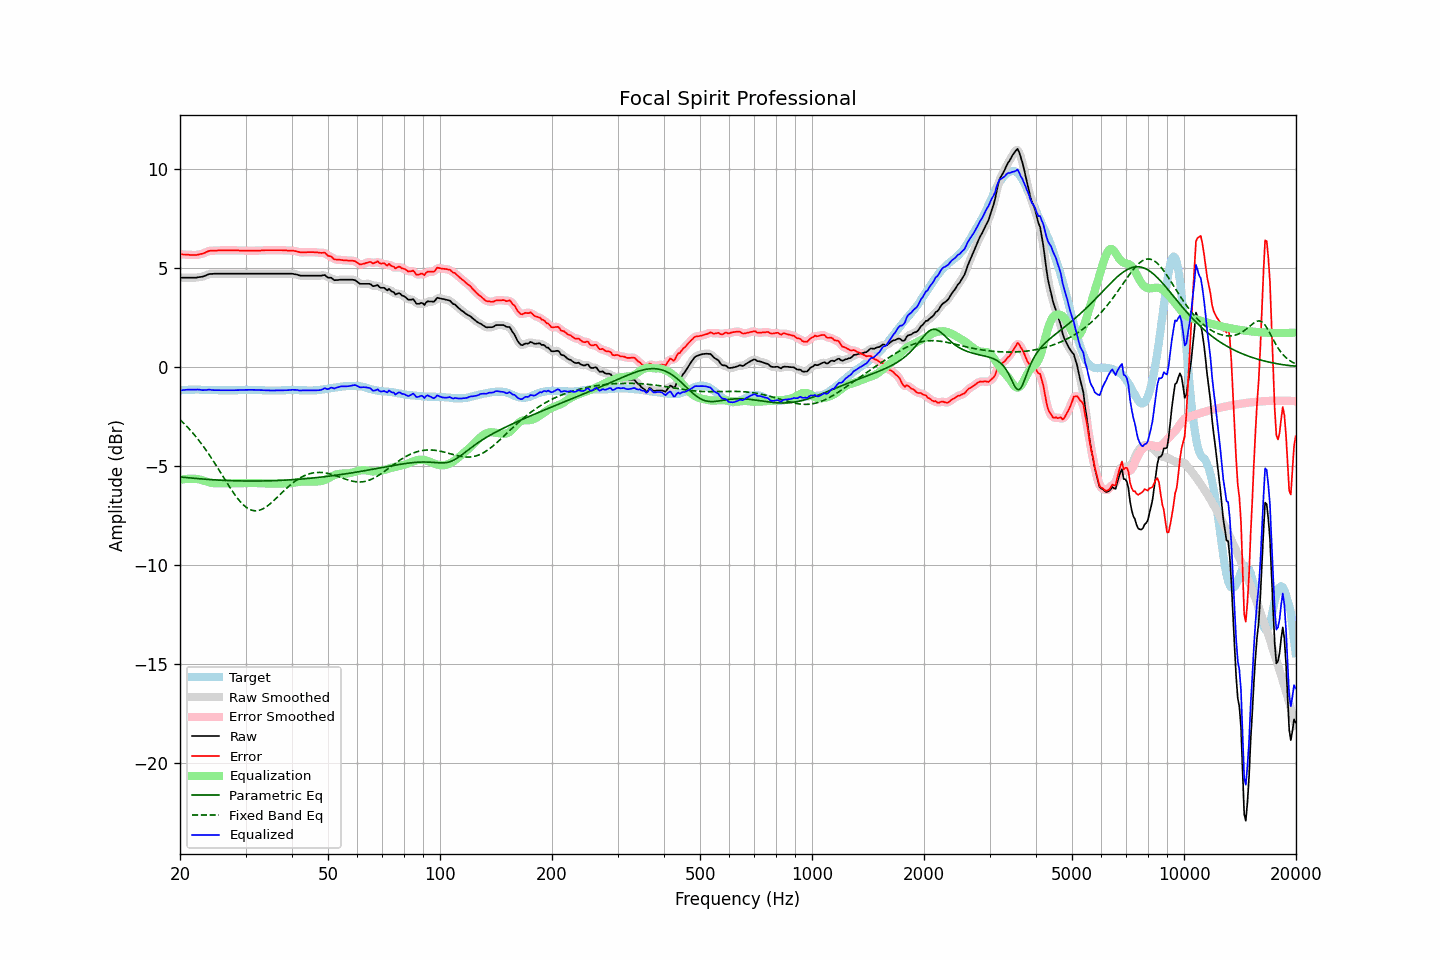

The table this chart was drawn from, first rows:
frequency, raw, error, smoothed, error_smoothed, equalization, parametric_eq, fixed_band_eq, equalized_raw, equalized_smoothed, target
20.00, 4.50, 5.69, 4.50, 5.69, -5.70, -5.56, -2.67, -1.20, -1.20, -1.19
20.20, 4.50, 5.68, 4.50, 5.68, -5.69, -5.57, -2.74, -1.18, -1.18, -1.18
20.40, 4.50, 5.67, 4.50, 5.68, -5.68, -5.58, -2.82, -1.17, -1.17, -1.17
20.61, 4.50, 5.67, 4.50, 5.67, -5.67, -5.58, -2.90, -1.16, -1.16, -1.17
20.81, 4.50, 5.66, 4.50, 5.67, -5.66, -5.59, -2.99, -1.16, -1.16, -1.16
21.02, 4.50, 5.66, 4.50, 5.66, -5.65, -5.60, -3.07, -1.15, -1.15, -1.16
21.23, 4.50, 5.65, 4.50, 5.66, -5.65, -5.61, -3.16, -1.15, -1.15, -1.15
21.44, 4.50, 5.65, 4.50, 5.66, -5.65, -5.62, -3.25, -1.15, -1.15, -1.15
21.66, 4.50, 5.65, 4.50, 5.65, -5.65, -5.62, -3.34, -1.15, -1.15, -1.15
21.87, 4.50, 5.65, 4.50, 5.65, -5.65, -5.63, -3.44, -1.15, -1.15, -1.15
22.09, 4.50, 5.64, 4.51, 5.65, -5.66, -5.64, -3.54, -1.15, -1.15, -1.14
22.31, 4.52, 5.66, 4.52, 5.66, -5.67, -5.64, -3.64, -1.14, -1.15, -1.14
22.54, 4.53, 5.68, 4.53, 5.68, -5.68, -5.65, -3.74, -1.15, -1.15, -1.15
22.76, 4.54, 5.70, 4.54, 5.70, -5.70, -5.66, -3.85, -1.16, -1.16, -1.16
22.99, 4.55, 5.71, 4.56, 5.72, -5.73, -5.66, -3.96, -1.18, -1.17, -1.16
23.22, 4.58, 5.74, 4.58, 5.75, -5.76, -5.67, -4.07, -1.17, -1.17, -1.16
23.45, 4.61, 5.78, 4.62, 5.78, -5.78, -5.68, -4.18, -1.17, -1.17, -1.17
23.69, 4.65, 5.82, 4.65, 5.82, -5.81, -5.68, -4.30, -1.16, -1.16, -1.17
23.92, 4.68, 5.85, 4.68, 5.85, -5.83, -5.69, -4.42, -1.15, -1.15, -1.17
24.16, 4.69, 5.86, 4.69, 5.86, -5.85, -5.69, -4.54, -1.16, -1.16, -1.17
24.40, 4.69, 5.86, 4.70, 5.87, -5.86, -5.70, -4.66, -1.17, -1.17, -1.17
24.65, 4.70, 5.87, 4.70, 5.87, -5.88, -5.70, -4.79, -1.17, -1.17, -1.17
24.89, 4.70, 5.87, 4.70, 5.87, -5.88, -5.71, -4.92, -1.18, -1.18, -1.17
25.14, 4.70, 5.87, 4.70, 5.88, -5.88, -5.71, -5.04, -1.18, -1.18, -1.17
25.39, 4.70, 5.88, 4.70, 5.88, -5.88, -5.72, -5.17, -1.18, -1.18, -1.18
25.65, 4.70, 5.88, 4.70, 5.88, -5.88, -5.72, -5.30, -1.18, -1.18, -1.18
25.91, 4.70, 5.88, 4.70, 5.88, -5.88, -5.73, -5.44, -1.18, -1.18, -1.18
26.16, 4.70, 5.88, 4.70, 5.88, -5.88, -5.73, -5.57, -1.18, -1.18, -1.18
26.43, 4.70, 5.88, 4.70, 5.88, -5.88, -5.74, -5.70, -1.18, -1.18, -1.18
26.69, 4.70, 5.88, 4.70, 5.88, -5.88, -5.74, -5.83, -1.18, -1.18, -1.18
26.96, 4.70, 5.88, 4.70, 5.88, -5.88, -5.74, -5.96, -1.18, -1.18, -1.18
27.23, 4.70, 5.88, 4.70, 5.88, -5.88, -5.75, -6.08, -1.18, -1.18, -1.18
27.50, 4.70, 5.88, 4.70, 5.88, -5.88, -5.75, -6.21, -1.18, -1.18, -1.18
27.77, 4.70, 5.88, 4.70, 5.88, -5.88, -5.75, -6.33, -1.18, -1.18, -1.18
28.05, 4.70, 5.88, 4.70, 5.88, -5.88, -5.75, -6.44, -1.18, -1.18, -1.18
28.33, 4.70, 5.88, 4.70, 5.88, -5.88, -5.76, -6.56, -1.18, -1.18, -1.18
28.62, 4.70, 5.88, 4.70, 5.88, -5.88, -5.76, -6.66, -1.18, -1.18, -1.18
28.90, 4.70, 5.87, 4.70, 5.88, -5.88, -5.76, -6.76, -1.17, -1.17, -1.17
29.19, 4.70, 5.87, 4.70, 5.87, -5.87, -5.76, -6.85, -1.17, -1.17, -1.17
29.48, 4.70, 5.87, 4.70, 5.87, -5.87, -5.76, -6.94, -1.17, -1.17, -1.17
29.78, 4.70, 5.86, 4.70, 5.87, -5.87, -5.76, -7.01, -1.16, -1.16, -1.16
30.08, 4.70, 5.86, 4.70, 5.86, -5.87, -5.77, -7.08, -1.16, -1.16, -1.16
30.38, 4.70, 5.86, 4.70, 5.86, -5.86, -5.77, -7.14, -1.16, -1.16, -1.16
30.68, 4.70, 5.86, 4.70, 5.86, -5.86, -5.77, -7.18, -1.16, -1.16, -1.16
30.99, 4.70, 5.86, 4.70, 5.86, -5.86, -5.77, -7.22, -1.16, -1.16, -1.16
31.30, 4.70, 5.86, 4.70, 5.86, -5.86, -5.77, -7.25, -1.16, -1.16, -1.16
31.61, 4.70, 5.86, 4.70, 5.86, -5.87, -5.77, -7.26, -1.16, -1.16, -1.16
31.93, 4.70, 5.86, 4.70, 5.87, -5.87, -5.77, -7.27, -1.16, -1.16, -1.16
32.24, 4.70, 5.87, 4.70, 5.87, -5.87, -5.77, -7.26, -1.17, -1.17, -1.17
32.57, 4.70, 5.87, 4.70, 5.87, -5.87, -5.77, -7.25, -1.17, -1.17, -1.17
32.89, 4.70, 5.87, 4.70, 5.88, -5.88, -5.76, -7.22, -1.17, -1.17, -1.17
33.22, 4.70, 5.88, 4.70, 5.88, -5.88, -5.76, -7.19, -1.18, -1.18, -1.18
33.55, 4.70, 5.88, 4.70, 5.89, -5.89, -5.76, -7.15, -1.18, -1.18, -1.18
33.89, 4.70, 5.89, 4.70, 5.89, -5.89, -5.76, -7.10, -1.19, -1.19, -1.19
34.23, 4.70, 5.89, 4.70, 5.89, -5.89, -5.76, -7.05, -1.19, -1.19, -1.19
34.57, 4.70, 5.89, 4.70, 5.89, -5.89, -5.76, -6.99, -1.19, -1.19, -1.19
34.92, 4.70, 5.89, 4.70, 5.89, -5.89, -5.75, -6.92, -1.19, -1.19, -1.19
35.27, 4.70, 5.89, 4.70, 5.89, -5.90, -5.75, -6.85, -1.19, -1.19, -1.19
35.62, 4.70, 5.89, 4.70, 5.89, -5.90, -5.75, -6.78, -1.19, -1.19, -1.19
35.97, 4.70, 5.89, 4.70, 5.89, -5.90, -5.75, -6.70, -1.19, -1.19, -1.19
... 635 more rows
